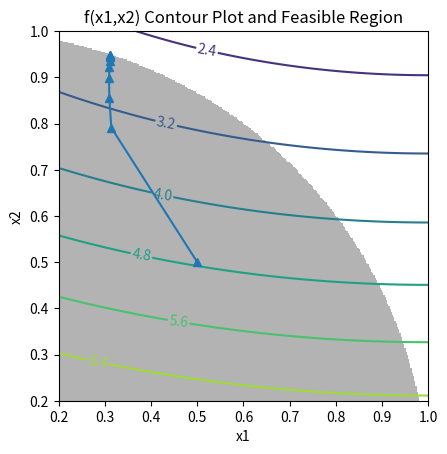

Write the Python code that produced this figure.
# -*- coding: utf-8 -*-


import numpy as np
import sympy as sp
import matplotlib.pyplot as plt
from scipy import optimize as opt

def plotContour(fx,pts):
    # make contour plot of x1 vs. x2 from vertices in feasible set
    d = np.linspace(0.2, 1, 300)

    x1, x2 = np.meshgrid(d, d)
    f = (x1-1)**2 + 2*(x2-2)**2

    fig, ax = plt.subplots(1, 1)
    contours = plt.contour(x1, x2, f)
    
    # add a colorbar and labels
    ax.set_title('f(x1,x2) Contour Plot and Feasible Region')
    ax.set_xlabel('x1')
    ax.set_ylabel('x2')
    
    extent=(x1.min(), x1.max(), x2.min(), x2.max())
    
    plt.imshow(((x1+x2 >= 0) & (1-x1**2-x2**2>=0)),interpolation='nearest',
               extent=extent, origin="lower", cmap="Greys",alpha=0.3)
    
    plt.clabel(contours, inline=1, fontsize=10)

    # plt.imshow(((x1+x2 >= 0) & (minfunc>=0)),
    # interpolation='nearest',extent=extent, origin="lower", cmap="Greys",alpha=0.3)
    
    plt.plot(*zip(*pts),marker='^')


def getPoints(r,arr,pts,t_stop,cons):
    while r >= t_stop:
        
        c=lambda x:(x[0]-1)**2 + 2*(x[1]-2)**2-r*np.log(1-x[0]**2-x[1]**2)-r*np.log(x[0]+x[1])
        
        res = opt.minimize(c, arr, method='SLSQP',constraints=cons)
        
        arr=res.x
        pts.append(tuple(arr))
        
        r=r/2
    # print(r)
    return pts

if __name__ == '__main__':

    x, y = sp.symbols('x,y', real=True)
    fx = [(x-1)**2, 2*(y-2)**2]
    hx = [1-x**2-y**2, x+y]

    h1= lambda x,y: 1-x**2-y**2
    h2= lambda x,y: x+y
    f= lambda x: (x[0]-1)**2 + 2*(x[1]-2)**2
    
    cons = ({'type': 'ineq', 'fun': lambda x: 1-x[0]**2-x[1]**2},
            {'type': 'ineq', 'fun': lambda x: x[0]+x[1]})
    
    r = 1
    t_stop = 0.002
    arr = np.array([0.5,0.5])
    pts = [(0.5,0.5)]

    p = getPoints(r,arr,pts,t_stop,cons)

    plotContour(fx,p)
    
        
        
